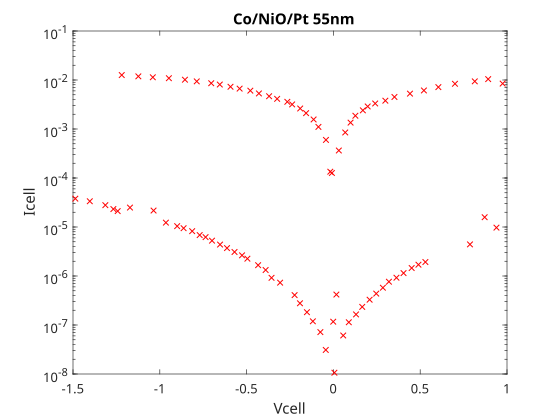

The table this chart was drawn from, first rows:
0.0058007, 1.063e-08
0.05652, 6.1099e-08
0.08873, 1.1375e-07
0.1304, 1.6444e-07
0.166, 2.3431e-07
0.2085, 3.2828e-07
0.2468, 4.3726e-07
0.285, 5.7683e-07
0.3199, 7.6463e-07
0.3632, 9.2269e-07
0.404, 1.1461e-06
0.4508, 1.4547e-06
0.4899, 1.7013e-06
0.5299, 1.9284e-06
0.7867, 4.4167e-06
0.8713, 1.5835e-05
0.9393, 9.7102e-06
0.9749, 0.008451
0.8916, 0.01042
0.8144, 0.009384
0.7003, 0.008377
0.6047, 0.007158
0.5214, 0.006116
0.4411, 0.005272
0.3517, 0.004505
0.2993, 0.003783
0.2407, 0.003318
0.1975, 0.002885
0.1697, 0.002402
0.1266, 0.001864
0.09888, 0.00135
0.06811, 0.0008495
0.03125, 0.0003641
-0.008656, 0.0001265
0.01717, 4.1835e-07
-0.001092, 1.1688e-07
-0.01793, 0.0001345
-0.04291, 0.000599
-0.08624, 0.001104
-0.1141, 0.001565
-0.1573, 0.002107
-0.1913, 0.002621
-0.2377, 0.003176
-0.2655, 0.003589
-0.3241, 0.004127
-0.3704, 0.004664
-0.4291, 0.005316
-0.4785, 0.00606
-0.5402, 0.006671
-0.5927, 0.00728
-0.6544, 0.008084
-0.7038, 0.008594
-0.7872, 0.009378
-0.8551, 0.01014
-0.9477, 0.01088
-1.04, 0.01136
-1.124, 0.01187
-1.219, 0.01262
-1.267, 2.3235e-05
-1.314, 2.7912e-05
-1.403, 3.3529e-05
... 26 more rows
